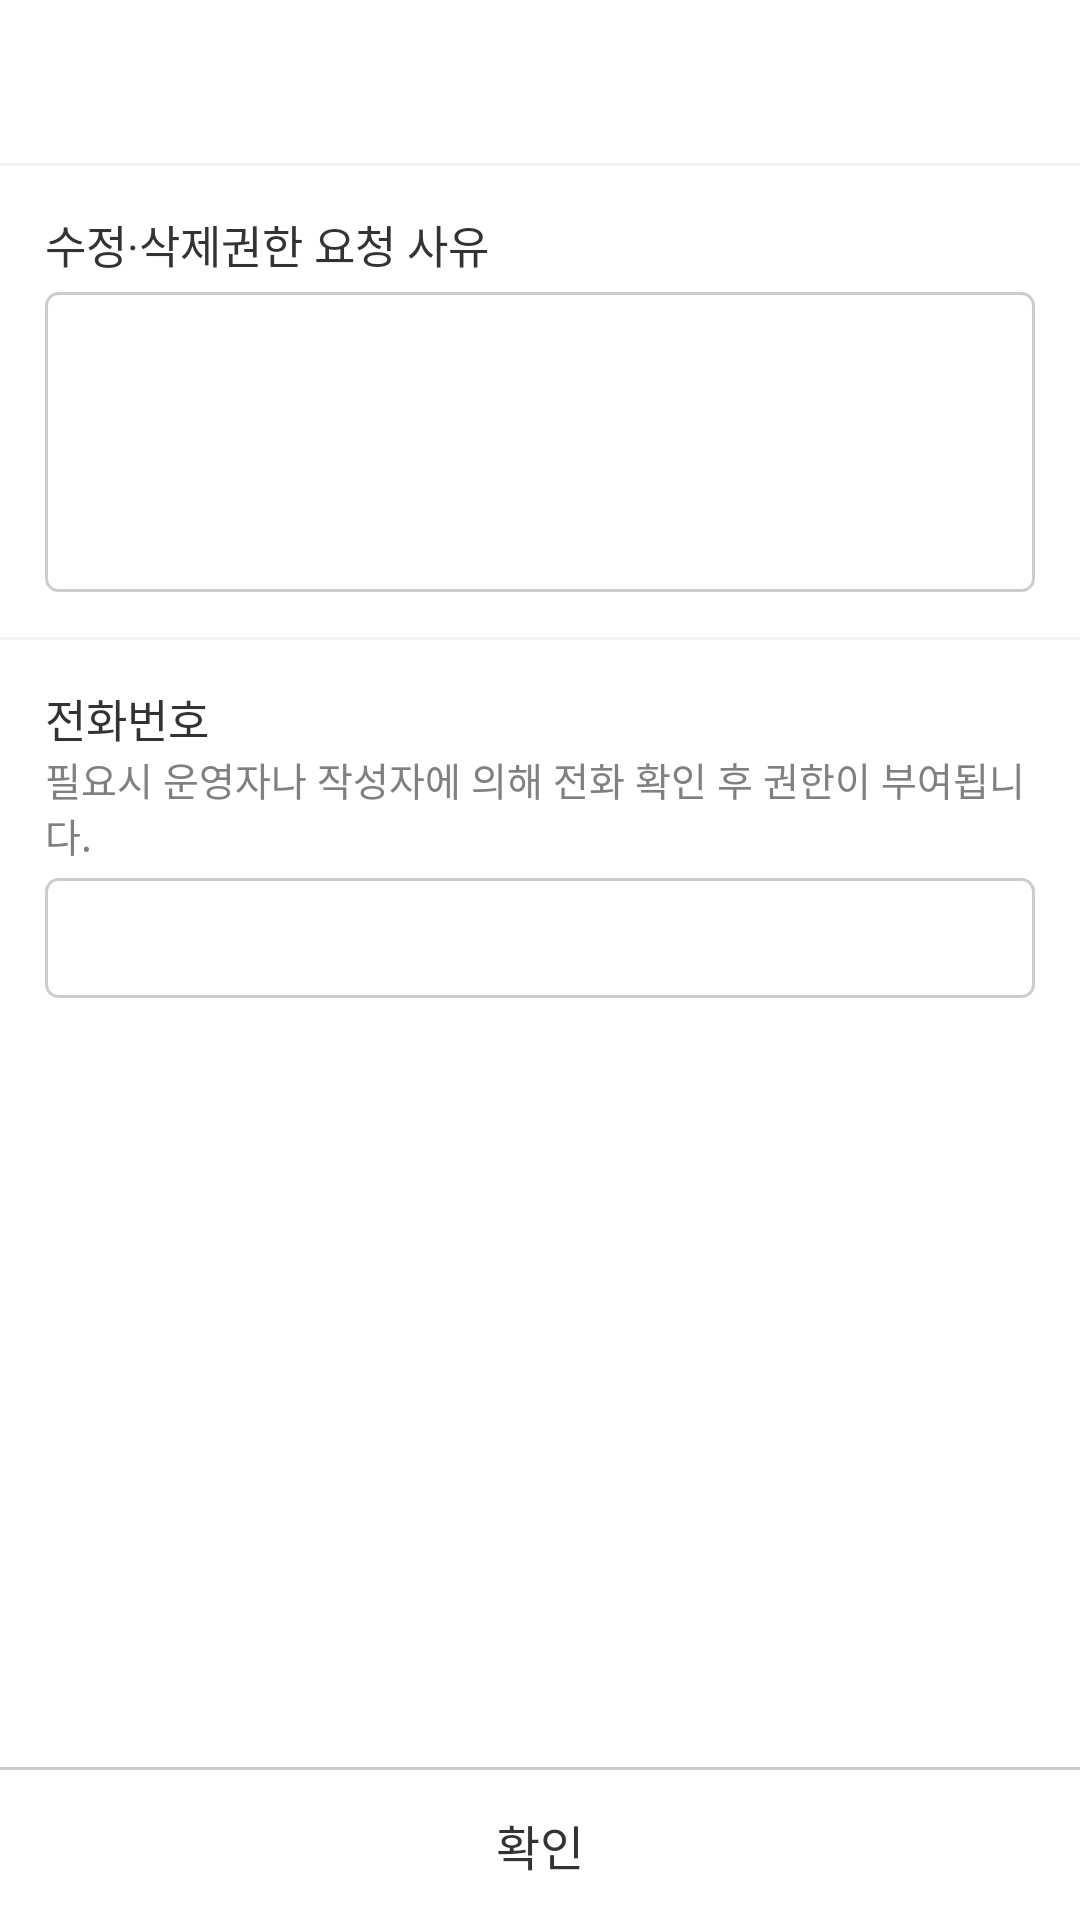

This screen was rendered from an Android layout file. Write that file and the resources it references.
<!-- AndroidManifest.xml: application theme AppTheme -->
<!-- res/layout/a_common_request_authority.xml -->
<LinearLayout
    android:id="@+id/comment_and_report"
    xmlns:android="http://schemas.android.com/apk/res/android"
    xmlns:tools="http://schemas.android.com/tools"
    android:orientation="vertical"
    android:layout_width="match_parent"
    android:layout_height="match_parent"
    android:layout_alignParentBottom="true"
    android:background="@color/white"
    tools:context=".MainActivity"
    >
    <ScrollView
        android:layout_width="match_parent"
        android:layout_height="0dp"
        android:layout_weight="1"
        >
        <LinearLayout
            android:orientation="vertical"
            android:layout_width="match_parent"
            android:layout_height="wrap_content">
            <RelativeLayout
                android:layout_width="match_parent"
                android:layout_height="wrap_content"
                android:layout_weight="0"
                android:padding="15dp"
                >
                <TextView
                    android:id="@+id/authority_request_item_name"
                    android:layout_width="wrap_content"
                    android:layout_height="wrap_content"
                    android:textSize="18sp"
                    android:textColor="@color/text_normal"
                    />
            </RelativeLayout>
            <RelativeLayout
                android:layout_width="match_parent"
                android:layout_height="1dp"
                android:background="@color/very_light_gray"
                />

            <RelativeLayout
                android:layout_width="match_parent"
                android:layout_height="wrap_content"
                android:layout_weight="0"
                android:padding="15dp"
                >
                <TextView
                    android:id="@+id/authority_request_reason_label"
                    android:layout_width="wrap_content"
                    android:layout_height="wrap_content"
                    android:textSize="15sp"
                    android:textColor="@color/text_normal"
                    android:text="수정·삭제권한 요청 사유"
                    />
                <EditText
                    android:id="@+id/authority_request_reason_edit_text"
                    android:layout_width="match_parent"
                    android:layout_height="100dp"
                    android:layout_below="@id/authority_request_reason_label"
                    android:background="@drawable/rounded_bordered"
                    android:layout_marginTop="5dp"
                    android:padding="5dp"
                    android:textColor="@color/text_normal"
                    android:textSize="13sp"
                    />
                <TextView
                    android:id="@+id/authority_request_reason_text_count"
                    android:layout_width="wrap_content"
                    android:layout_height="wrap_content"
                    android:textColor="@color/wc_blue"
                    android:textSize="11sp"
                    android:layout_alignParentRight="true"
                    android:layout_above="@id/authority_request_reason_edit_text"
                    />
            </RelativeLayout>
            <RelativeLayout
                android:layout_width="match_parent"
                android:layout_height="1dp"
                android:background="@color/very_light_gray"
                />


            <RelativeLayout
                android:layout_width="match_parent"
                android:layout_height="wrap_content"
                android:layout_weight="0"
                android:padding="15dp"
                >
                <TextView
                    android:id="@+id/authority_request_phone_label"
                    android:layout_width="wrap_content"
                    android:layout_height="wrap_content"
                    android:textSize="15sp"
                    android:textColor="@color/text_normal"
                    android:text="전화번호"
                    />
                <TextView
                    android:id="@+id/authority_request_phone_desc"
                    android:layout_width="wrap_content"
                    android:layout_height="wrap_content"
                    android:textSize="13sp"
                    android:textColor="@color/text_light"
                    android:text="필요시 운영자나 작성자에 의해 전화 확인 후 권한이 부여됩니다."
                    android:layout_below="@id/authority_request_phone_label"
                    />
                <EditText
                    android:id="@+id/authority_request_phone_edit_text"
                    android:layout_width="match_parent"
                    android:layout_height="40dp"
                    android:layout_below="@id/authority_request_phone_desc"
                    android:background="@drawable/rounded_bordered"
                    android:layout_marginTop="5dp"
                    android:padding="5dp"
                    android:textColor="@color/text_normal"
                    android:textSize="13sp"
                    />
                <TextView
                    android:id="@+id/authority_request_phone_text_count"
                    android:layout_width="wrap_content"
                    android:layout_height="wrap_content"
                    android:textColor="@color/wc_blue"
                    android:textSize="11sp"
                    android:layout_alignParentRight="true"
                    android:layout_above="@id/authority_request_phone_desc"
                    />
            </RelativeLayout>

        </LinearLayout>

    </ScrollView>
    <RelativeLayout
        android:layout_width="match_parent"
        android:layout_height="1dp"
        android:layout_weight="0"
        android:background="@color/light_gray"
        />
    <Button
        android:id="@+id/request_authority_submit"
        android:layout_width="match_parent"
        android:layout_height="50dp"
        android:layout_weight="0"
        android:text="확인"
        android:textColor="@color/text_normal"
        android:textSize="16sp"
        android:background="@color/transparent"
        />
</LinearLayout>
<!-- resources referenced by this layout -->
<resources>
  <item name="light_gray" type="color">#cdcdcd</item>
  <item name="text_light" type="color">#808080</item>
  <item name="text_normal" type="color">#333333</item>
  <item name="transparent" type="color">#00000000</item>
  <item name="very_light_gray" type="color">#f3f3f3</item>
  <item name="wc_blue" type="color">#33a7ff</item>
  <item name="white" type="color">#ffffff</item>
  <!-- drawable rounded_bordered (drawable) -->
  <?xml version="1.0" encoding="utf-8"?>
  <shape xmlns:android="http://schemas.android.com/apk/res/android">
      <stroke android:width="1dp" android:color="@color/light_gray" />
      <corners android:radius="4dp"/>
      <solid android:color="@color/white" />
  </shape>
  <style name="AppTheme" parent="Theme.AppCompat.Light.DarkActionBar">
          
      </style>
</resources>
